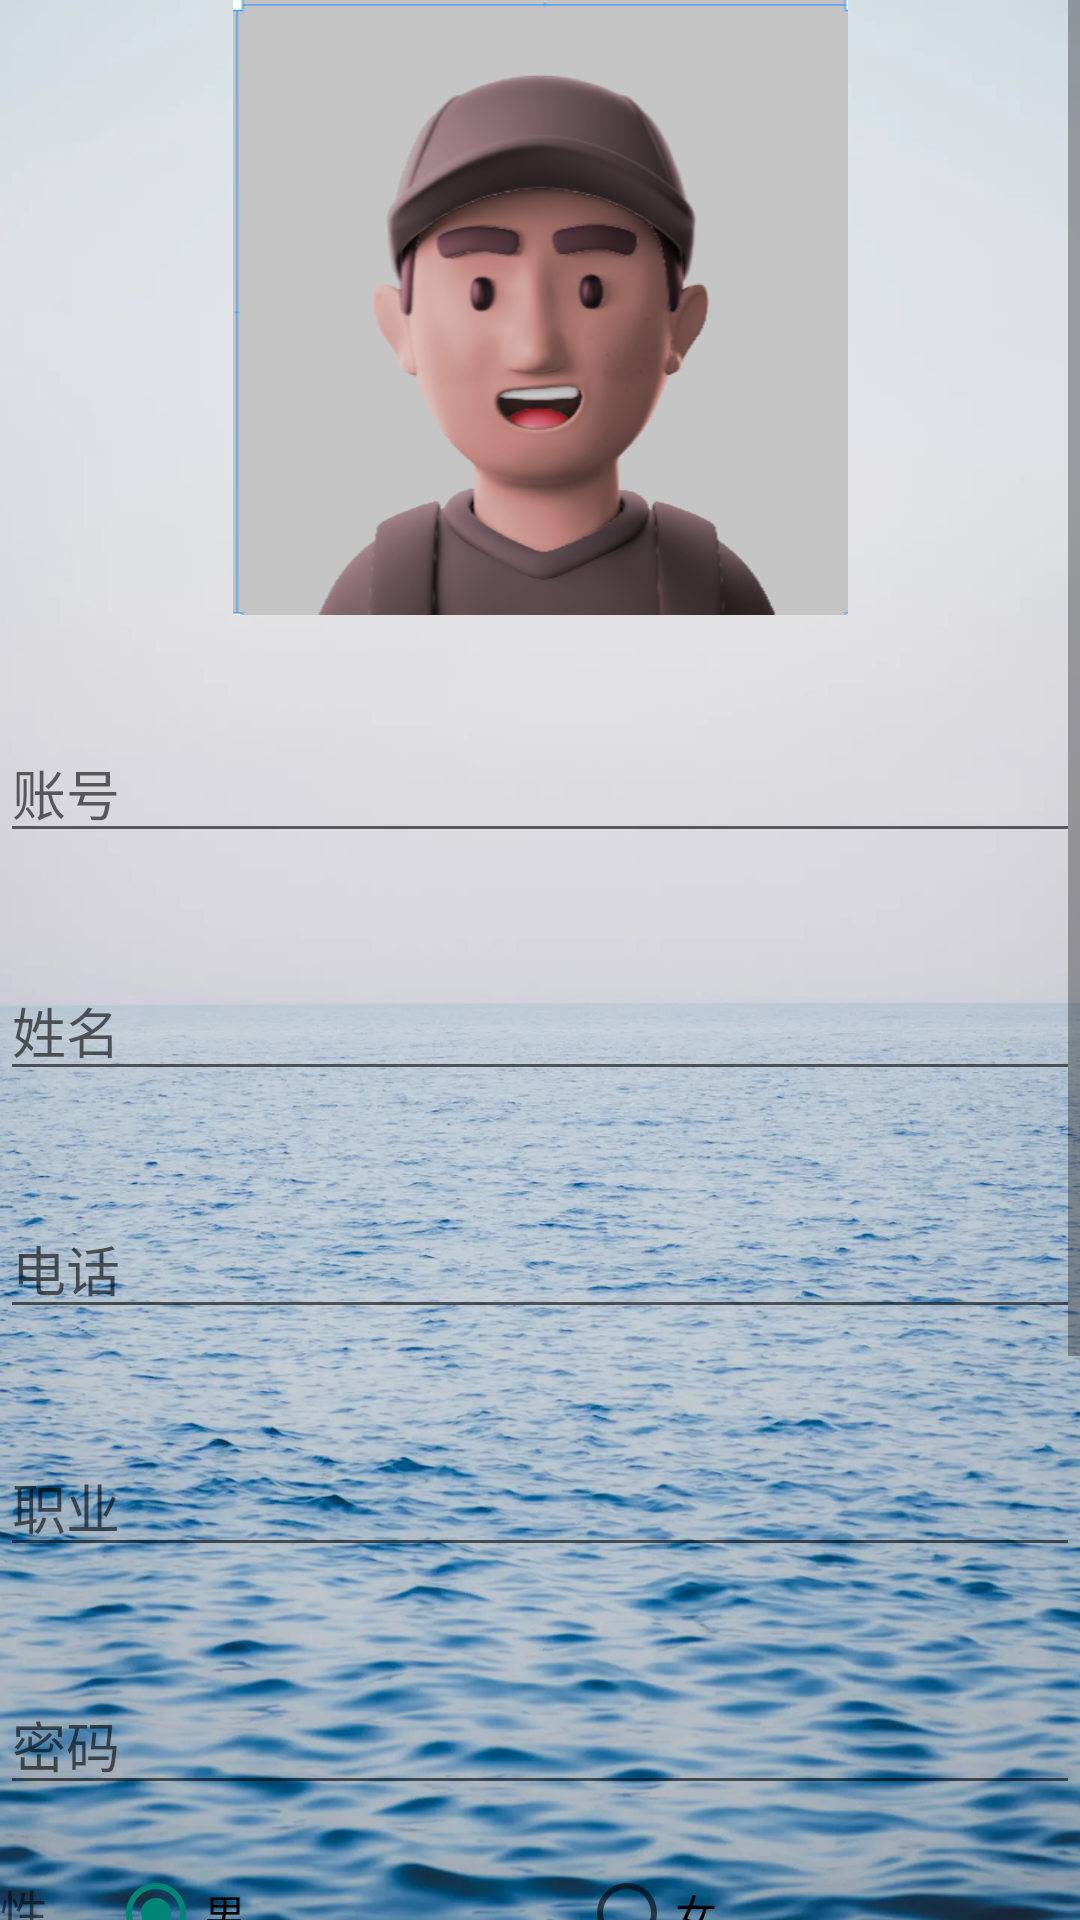

Produce the Android XML layout that renders to this screen, including the resource entries it uses.
<!-- AndroidManifest.xml: application theme Theme.MaterialComponents.DayNight.DarkActionBar.Bridge -->
<!-- res/layout/activity_register.xml -->
<androidx.constraintlayout.widget.ConstraintLayout xmlns:android="http://schemas.android.com/apk/res/android"
    xmlns:app="http://schemas.android.com/apk/res-auto"
    xmlns:tools="http://schemas.android.com/tools"
    android:layout_width="match_parent"
    android:layout_height="match_parent"
    android:background="@drawable/fg1"
    android:orientation="vertical">

    <ScrollView
        android:layout_width="match_parent"
        android:layout_height="match_parent"
        app:layout_constraintBottom_toBottomOf="parent"
        app:layout_constraintStart_toStartOf="parent"
        app:layout_constraintTop_toTopOf="parent">

        <LinearLayout
            android:layout_width="match_parent"
            android:layout_height="wrap_content"
            android:orientation="vertical">

            <androidx.constraintlayout.widget.ConstraintLayout
                android:layout_width="match_parent"
                android:layout_height="match_parent">

                <ImageView
                    android:id="@+id/imageView5"
                    android:layout_width="207dp"
                    android:layout_height="205dp"
                    app:layout_constraintEnd_toEndOf="parent"
                    app:layout_constraintStart_toStartOf="parent"
                    app:layout_constraintTop_toTopOf="parent"
                    app:srcCompat="@drawable/img_1" />
            </androidx.constraintlayout.widget.ConstraintLayout>

            <EditText
                android:id="@+id/account_edittext1"
                android:layout_width="match_parent"
                android:layout_height="wrap_content"
                android:layout_marginTop="36dp"
                android:hint="账号" />

            <EditText
                android:id="@+id/name"
                android:layout_width="match_parent"
                android:layout_height="wrap_content"
                android:layout_marginTop="36dp"
                android:hint="姓名" />

            <EditText
                android:id="@+id/phone"
                android:layout_width="match_parent"
                android:layout_height="wrap_content"
                android:layout_marginTop="36dp"
                android:hint="电话" />

            <EditText
                android:id="@+id/occpation"
                android:layout_width="match_parent"
                android:layout_height="wrap_content"
                android:layout_marginTop="36dp"
                android:hint="职业" />

            <EditText
                android:id="@+id/password_edittext1"
                android:layout_width="match_parent"
                android:layout_height="wrap_content"
                android:layout_marginTop="36dp"
                android:hint="密码"
                android:inputType="textPassword" />

            <RadioGroup
                android:id="@+id/rg_gender"
                android:layout_width="match_parent"
                android:layout_height="match_parent"
                android:layout_marginTop="20dp"
                android:orientation="horizontal"
                app:layout_constraintEnd_toEndOf="parent"
                app:layout_constraintStart_toStartOf="parent"
                app:layout_constraintTop_toBottomOf="@+id/linearLayout4">

                <TextView
                    android:id="@+id/textView4"
                    android:layout_width="253dp"
                    android:layout_height="wrap_content"
                    android:layout_weight="1"
                    android:text="性别："
                    android:textSize="16sp" />

                <RadioButton
                    android:id="@+id/rb_male"
                    android:layout_width="157dp"
                    android:layout_height="wrap_content"
                    android:checked="true"
                    android:clickable="true"
                    android:text="男" />

                <RadioButton
                    android:id="@+id/rb_female"
                    android:layout_width="167dp"
                    android:layout_height="wrap_content"
                    android:text="女" />
            </RadioGroup>

            <LinearLayout
                android:id="@+id/linearLayout5"
                android:layout_width="match_parent"
                android:layout_height="match_parent"
                android:layout_marginTop="40dp"
                android:orientation="horizontal"
                app:layout_constraintStart_toStartOf="parent"
                app:layout_constraintTop_toBottomOf="@+id/rg_gender">

                <TextView
                    android:id="@+id/textView5"
                    android:layout_width="134dp"
                    android:layout_height="match_parent"
                    android:gravity="center|start"
                    android:text="出生年月日："
                    android:textColor="#000000" />

                <TextView
                    android:id="@+id/tvBirthday"
                    android:layout_width="256dp"
                    android:layout_height="match_parent"
                    android:gravity="center|start"
                    android:text="日期栏"
                    android:textColor="#000000" />
            </LinearLayout>

            <androidx.constraintlayout.widget.ConstraintLayout
                android:layout_width="match_parent"
                android:layout_height="match_parent">

                <Button
                    android:id="@+id/btnSelectDate"
                    android:layout_width="273dp"
                    android:layout_height="48dp"
                    android:background="@drawable/btn_shape"
                    android:text="选择日期"
                    app:layout_constraintBottom_toBottomOf="parent"
                    app:layout_constraintEnd_toEndOf="parent"
                    app:layout_constraintHorizontal_bias="0.498"
                    app:layout_constraintStart_toStartOf="parent"
                    app:layout_constraintTop_toTopOf="parent" />
            </androidx.constraintlayout.widget.ConstraintLayout>

            <LinearLayout
                android:id="@+id/linearLayout6"
                android:layout_width="match_parent"
                android:layout_height="match_parent"
                android:layout_marginTop="20dp"
                android:orientation="horizontal"
                app:layout_constraintEnd_toEndOf="parent"
                app:layout_constraintStart_toStartOf="parent"
                app:layout_constraintTop_toBottomOf="@+id/btnSelectDate">

                <TextView
                    android:id="@+id/textView8"
                    android:layout_width="164dp"
                    android:layout_height="match_parent"
                    android:layout_weight="1"
                    android:gravity="center"
                    android:text="爱好：" />

                <CheckBox
                    android:id="@+id/cb_1"
                    android:layout_width="81dp"
                    android:layout_height="match_parent"
                    android:clickable="true"
                    android:text="弹琴" />

                <CheckBox
                    android:id="@+id/cb_2"
                    android:layout_width="81dp"
                    android:layout_height="match_parent"
                    android:clickable="true"
                    android:text="下棋" />

                <CheckBox
                    android:id="@+id/cb_3"
                    android:layout_width="76dp"
                    android:layout_height="match_parent"
                    android:text="书法" />

                <CheckBox
                    android:id="@+id/cb_4"
                    android:layout_width="87dp"
                    android:layout_height="match_parent"
                    android:text="绘画" />
            </LinearLayout>

            <androidx.constraintlayout.widget.ConstraintLayout
                android:layout_width="match_parent"
                android:layout_height="match_parent">

                <Button
                    android:id="@+id/button_register"
                    android:layout_width="182dp"
                    android:layout_height="44dp"
                    android:background="@drawable/btn_shape"
                    android:text="注册"
                    app:layout_constraintBottom_toBottomOf="parent"
                    app:layout_constraintEnd_toEndOf="parent"
                    app:layout_constraintStart_toStartOf="parent" />
            </androidx.constraintlayout.widget.ConstraintLayout>

            <androidx.constraintlayout.widget.ConstraintLayout
                android:id="@+id/activity_end"
                android:layout_width="match_parent"
                android:layout_height="match_parent">

                <TextView
                    android:id="@+id/end_text"
                    android:layout_width="78dp"
                    android:layout_height="19dp"
                    android:gravity="center_horizontal"
                    android:text="滑到底啦！"
                    app:layout_constraintBottom_toBottomOf="parent"
                    app:layout_constraintEnd_toEndOf="parent"
                    app:layout_constraintStart_toStartOf="parent" />
            </androidx.constraintlayout.widget.ConstraintLayout>

        </LinearLayout>
    </ScrollView>

</androidx.constraintlayout.widget.ConstraintLayout>
<!-- resources referenced by this layout -->
<resources>
  <!-- drawable btn_shape (drawable) -->
  <shape xmlns:android="http://schemas.android.com/apk/res/android"
      android:shape="rectangle">
      <corners android:radius="10dp" />
      <solid android:color="#CCFB8C00" />
  </shape>
  <!-- drawable fg1: jpg bitmap (drawable, 136970 bytes) -->
  <!-- drawable img_1: png bitmap (drawable, 95905 bytes) -->
</resources>
